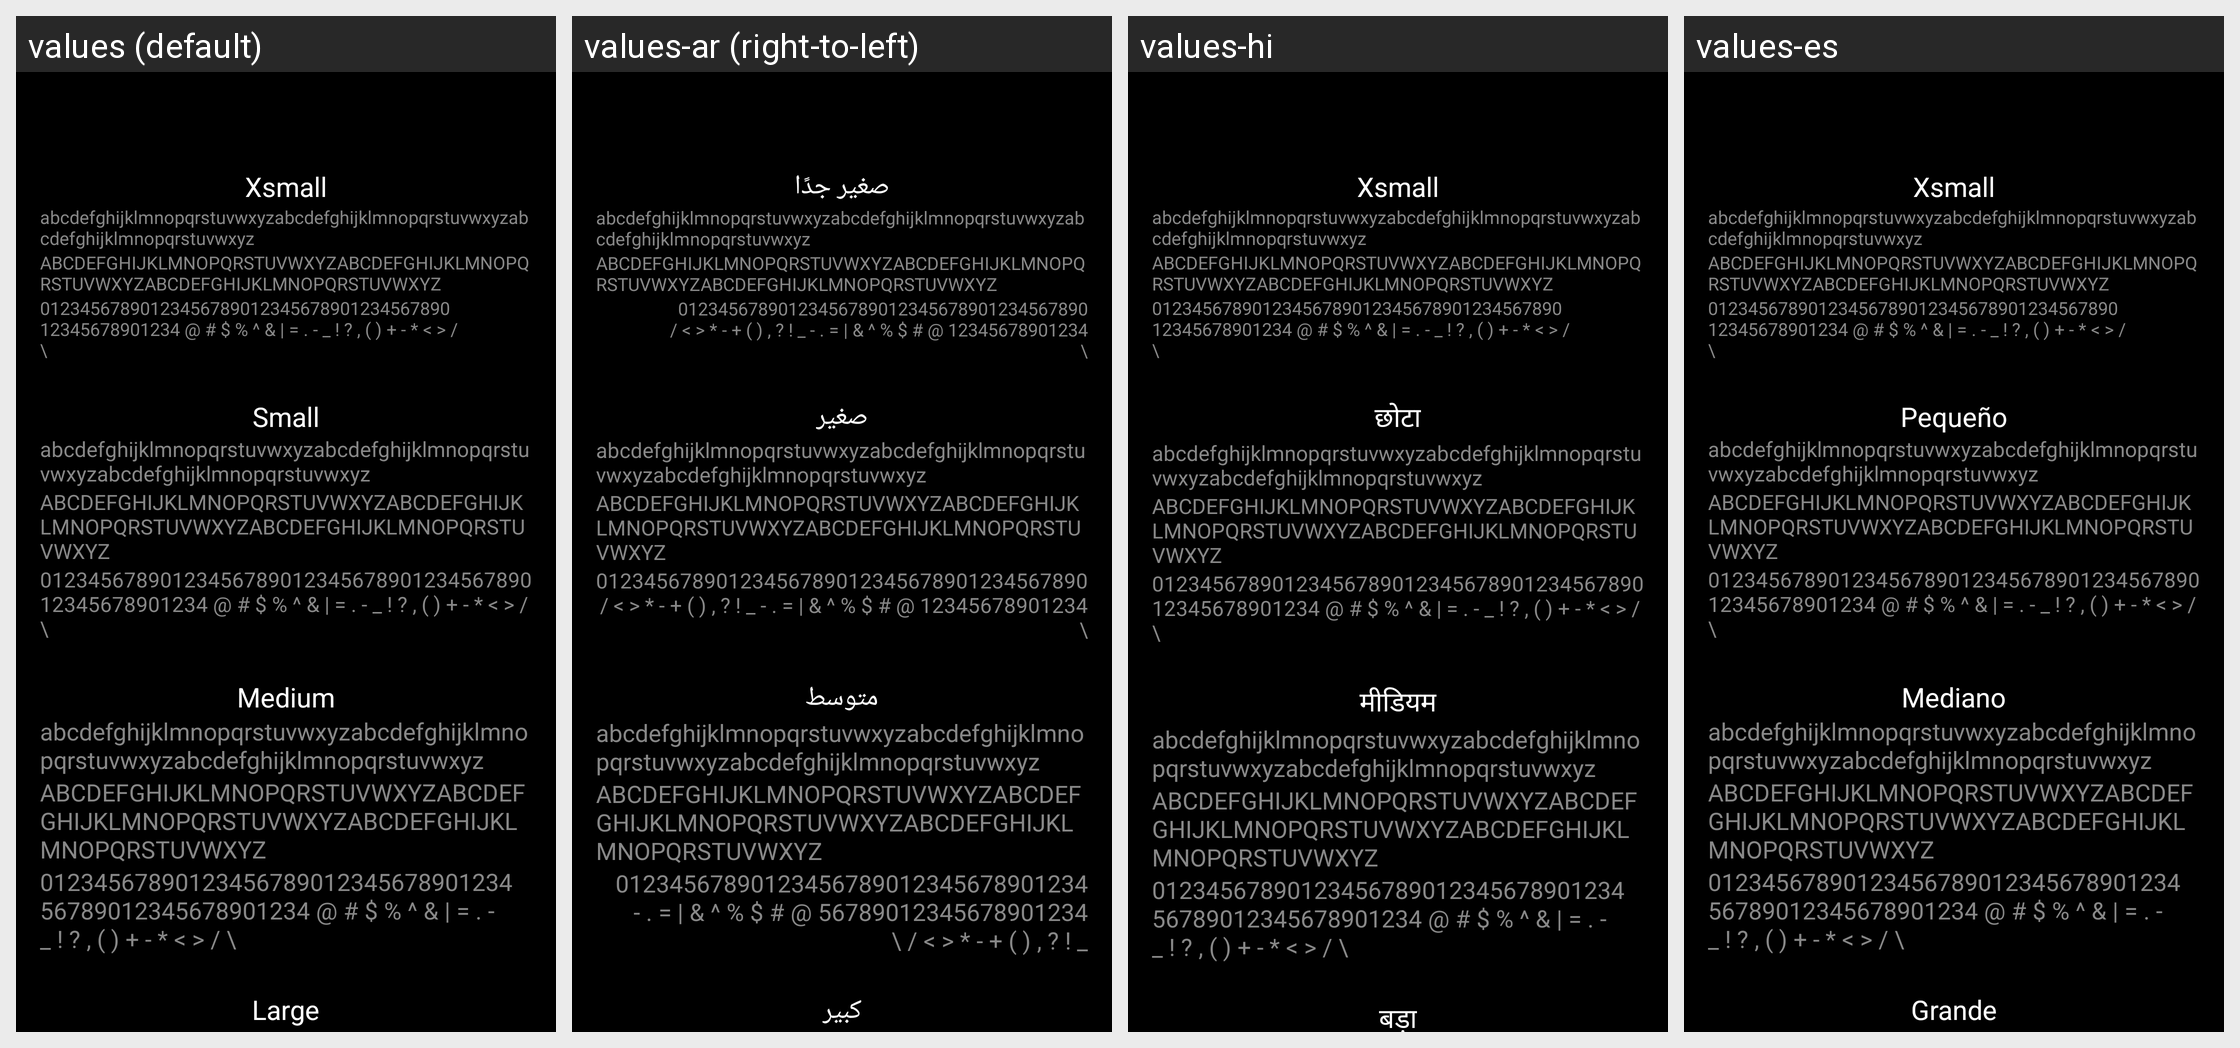

Here is an Android app screen in its default locale and in the app's own translations. Write out the translated-string differences for the strings that appear on this screen.
Android screen res/layout/fragment_italic_font.xml rendered under 4 locales, left to right: values (default), values-ar (right-to-left), values-hi, values-es. Device: Nexus 5 (rendered at 1080×1920; each locale shown at half size, 540×960, under a caption strip naming it); theme Theme.BadPixelSearch.
Other locales in the repository, not shown: values-cs-rCZ, values-id, values-it, values-ja, values-ko, values-pt, values-pt-rBR, values-ro, values-ru, values-tr.
Strings drawn on this screen, with the default value and each locale's value (text and hints the layout hard-codes, and strings that could not be matched under every locale, appear in the picture but are not listed):

xsmall
  values: Xsmall
  values-ar: صغير جدًا
  values-hi: Xsmall
  values-es: Xsmall

text_1
  values: abcdefghijklmnopqrstuvwxyzabcdefghijklmnopqrstuvwxyzabcdefghijklmnopqrstuvwxyz
  values-ar: abcdefghijklmnopqrstuvwxyzabcdefghijklmnopqrstuvwxyzabcdefghijklmnopqrstuvwxyz
  values-hi: abcdefghijklmnopqrstuvwxyzabcdefghijklmnopqrstuvwxyzabcdefghijklmnopqrstuvwxyz
  values-es: abcdefghijklmnopqrstuvwxyzabcdefghijklmnopqrstuvwxyzabcdefghijklmnopqrstuvwxyz

text_1_cap
  values: ABCDEFGHIJKLMNOPQRSTUVWXYZABCDEFGHIJKLMNOPQRSTUVWXYZABCDEFGHIJKLMNOPQRSTUVWXYZ
  values-ar: ABCDEFGHIJKLMNOPQRSTUVWXYZABCDEFGHIJKLMNOPQRSTUVWXYZABCDEFGHIJKLMNOPQRSTUVWXYZ
  values-hi: ABCDEFGHIJKLMNOPQRSTUVWXYZABCDEFGHIJKLMNOPQRSTUVWXYZABCDEFGHIJKLMNOPQRSTUVWXYZ
  values-es: ABCDEFGHIJKLMNOPQRSTUVWXYZABCDEFGHIJKLMNOPQRSTUVWXYZABCDEFGHIJKLMNOPQRSTUVWXYZ

text_numb_symbol
  values: 0123456789012345678901234567890123456789012345678901234 @ # $ % ^ & | = . - _ ! ? , ( ) + - * < > / \
  values-ar: 0123456789012345678901234567890123456789012345678901234 @ # $ % ^ & | = . - _ ! ? , ( ) + - * < > / \
  values-hi: 0123456789012345678901234567890123456789012345678901234 @ # $ % ^ & | = . - _ ! ? , ( ) + - * < > / \
  values-es: 0123456789012345678901234567890123456789012345678901234 @ # $ % ^ & | = . - _ ! ? , ( ) + - * < > / \

small
  values: Small
  values-ar: صغير
  values-hi: छोटा
  values-es: Pequeño

medium
  values: Medium
  values-ar: متوسط
  values-hi: मीडियम
  values-es: Mediano

large
  values: Large
  values-ar: كبير
  values-hi: बड़ा
  values-es: Grande
